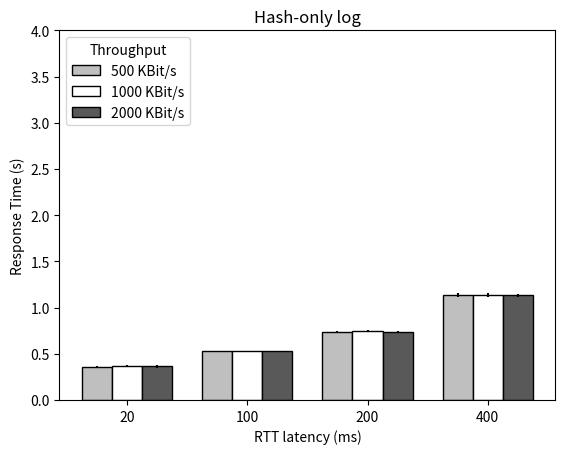

Write Python code to recreate this figure.
from matplotlib.backends.backend_pdf import PdfPages
import matplotlib.pyplot as plt
import numpy as np

fig, ax = plt.subplots()

ind = np.arange(0, 8, 2)
width = 0.5

result1 = (0.359, 0.528, 0.739, 1.137)
results1_std = (0.01, 0.005, 0.009, 0.02) 
result2 = (0.369, 0.527, 0.742, 1.138)
results2_std = (0.005, 0.0037, 0.011, 0.022)
result3 = (0.363, 0.525, 0.740, 1.132)
results3_std = (0.013, 0.01, 0.01, 0.018)

rects1 = ax.bar(ind, result1, width, color='0.75', edgecolor='k', yerr=results1_std)
rects2 = ax.bar(ind + width, result2, width, color='w', edgecolor='k', yerr=results2_std)
rects3 = ax.bar(ind + 2*width, result3, width, color='0.35', edgecolor='k', yerr=results3_std)

ax.set_xlabel('RTT latency (ms)')
ax.set_ylabel('Response Time (s)')
x1, x2, y1, y2 = plt.axis()
plt.axis((x1, x2, 0, 4))
plt.title('Hash-only log')
ax.set_yticks(np.arange(0, 4.5, 0.5))
ax.set_xticks(ind+width)
ax.set_xticklabels(('20', '100', '200', '400'))
ax.legend( (rects1[0], rects2[0], rects3[0]), ('500 KBit/s', '1000 KBit/s', '2000 KBit/s'), loc=2, title="Throughput")

pp = PdfPages('nocomp_att.pdf')
pp.savefig(fig)
pp.close()
plt.show() 
